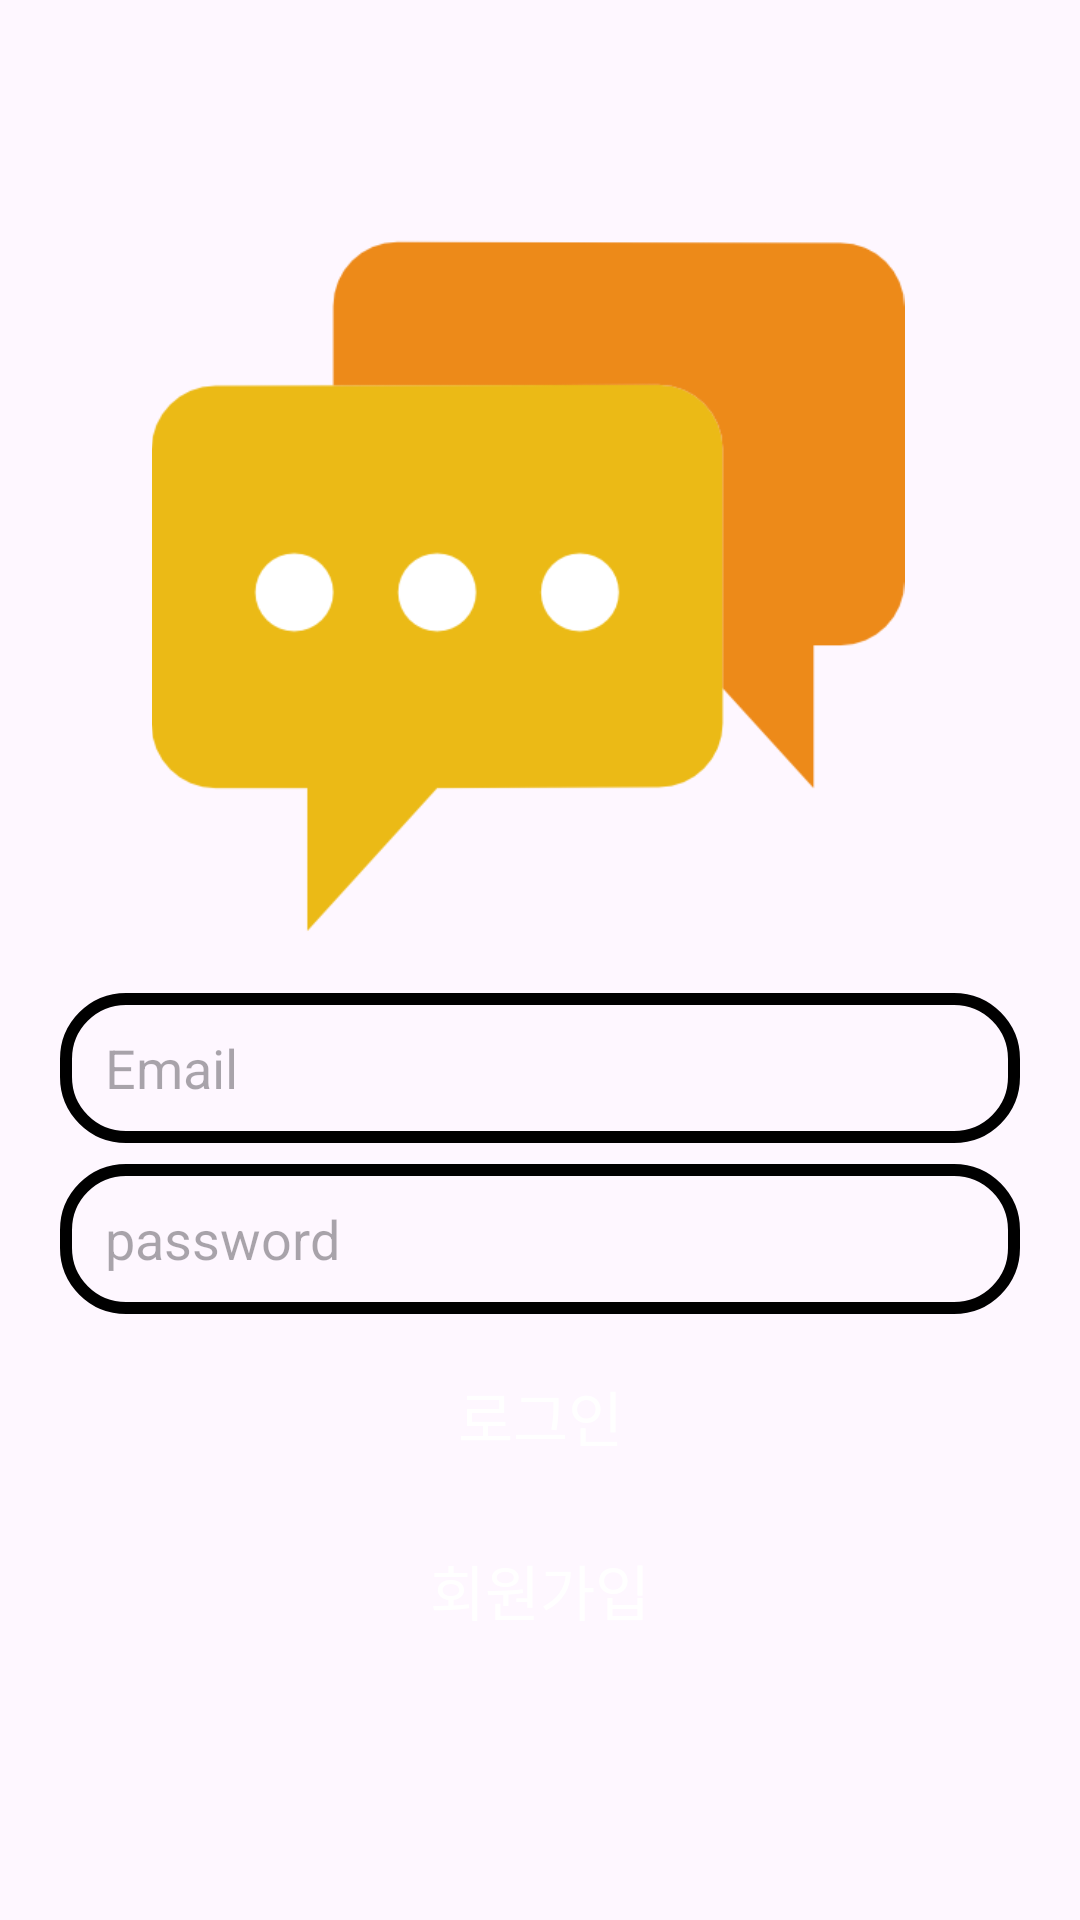

Here is an Android app screen rendered from its layout file. Give the layout XML and the strings, colors and styles it references.
<!-- AndroidManifest.xml: application theme Theme.Aa -->
<!-- res/layout/activity_log_in.xml -->
<?xml version="1.0" encoding="utf-8"?>
<RelativeLayout xmlns:android="http://schemas.android.com/apk/res/android"
    xmlns:app="http://schemas.android.com/apk/res-auto"
    xmlns:tools="http://schemas.android.com/tools"
    android:layout_width="match_parent"
    android:layout_height="match_parent"
    tools:context=".LogInActivity">


    <ImageView
        android:id="@+id/logo_image"
        android:layout_width="352dp"
        android:layout_height="251dp"
        android:layout_marginTop="70dp"
        android:src="@drawable/img" />

        <EditText
            android:id="@+id/email_edit"
            android:layout_width="match_parent"
            android:layout_height="50dp"
            android:layout_below="@+id/logo_image"
            android:layout_marginLeft="20dp"
            android:layout_marginTop="10dp"
            android:layout_marginRight="20dp"
            android:background="@drawable/edit_background"
            android:hint="Email"
            android:inputType="textEmailAddress"
            android:paddingStart="15dp"/>

    <EditText
        android:id="@+id/password_edit"
        android:layout_width="match_parent"
        android:layout_height="50dp"
        android:layout_below="@+id/logo_image"
        android:layout_marginLeft="20dp"
        android:layout_marginTop="67dp"
        android:layout_marginRight="20dp"
        android:background="@drawable/edit_background"
        android:hint="password"
        android:inputType="numberPassword"
        android:paddingStart="15dp"/>

    <androidx.appcompat.widget.AppCompatButton
        android:id="@+id/login_btn"
        android:layout_width="150dp"
        android:layout_height="wrap_content"
        android:layout_below="@id/password_edit"
        android:layout_centerHorizontal="true"
        android:layout_marginTop="10dp"
        android:background="@drawable/btn_background"
        android:text="로그인"
        android:textColor="@android:color/white"
        android:textSize="20sp" />

    <androidx.appcompat.widget.AppCompatButton
        android:id="@+id/signUp_btn"
        android:layout_width="150dp"
        android:layout_height="wrap_content"
        android:layout_below="@id/login_btn"
        android:layout_centerHorizontal="true"
        android:layout_marginTop="10dp"
        android:background="@drawable/btn_background"
        android:text="회원가입"
        android:textColor="@android:color/white"
        android:textSize="20sp" />

</RelativeLayout>
<!-- resources referenced by this layout -->
<resources>
  <!-- drawable edit_background (drawable) -->
  <?xml version="1.0" encoding="utf-8"?>
  <shape xmlns:android="http://schemas.android.com/apk/res/android">
      <corners android:radius="20dp" />
          <stroke
              android:width="4dp"
              android:color="@color/green" />
  </shape>
  <!-- drawable img: png bitmap (drawable, 12253 bytes) -->
  <style name="Theme.Aa" parent="Base.Theme.Aa" />
  <style name="Base.Theme.Aa" parent="Theme.Material3.DayNight">
          
          
      </style>
</resources>
